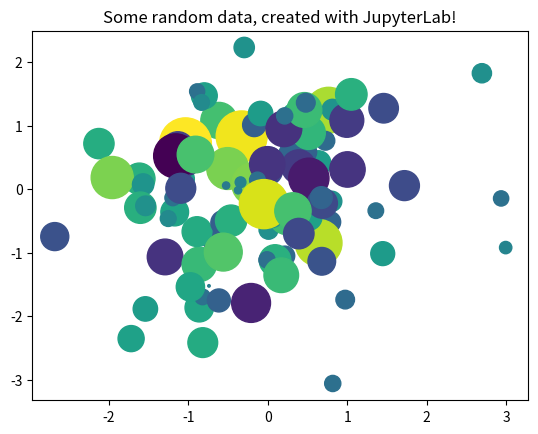

Recreate this plot in Python.
from matplotlib import pyplot as plt
import numpy as np

# Generate 100 random data points along 3 dimensions
x, y, scale = np.random.randn(3, 100)
fig, ax = plt.subplots()

# Map each onto a scatterplot we'll create with Matplotlib
ax.scatter(x=x, y=y, c=scale, s=np.abs(scale)*500)
ax.set(title="Some random data, created with JupyterLab!")
plt.show()
